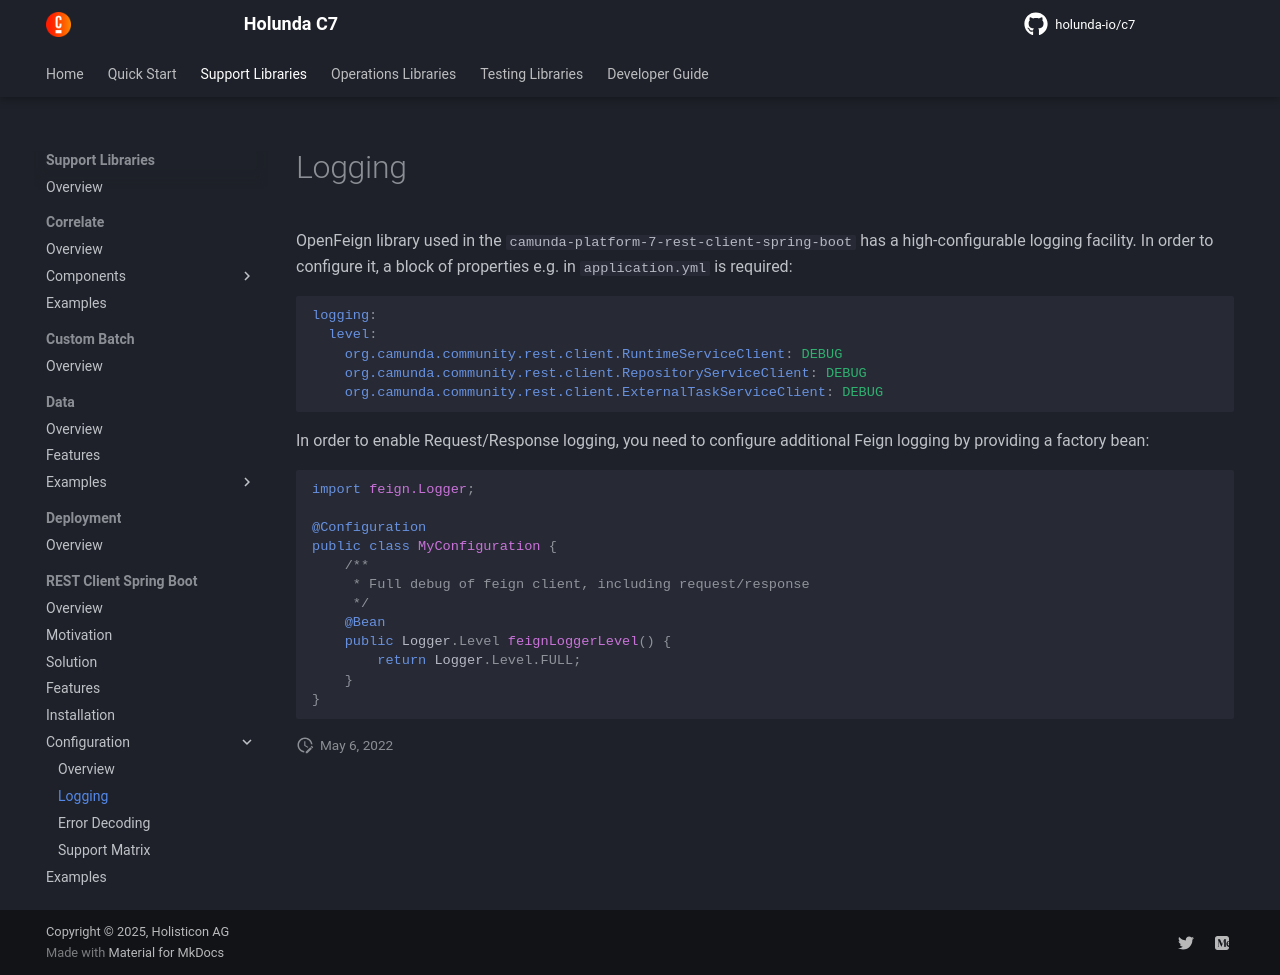

repository: holunda-io/c7 · page: snapshot/user-guide/c7-rest-client-spring-boot/logging.html · generator: mkdocs

OpenFeign library used in the `camunda-platform-7-rest-client-spring-boot` has a high-configurable logging facility.
In order to configure it, a block of properties e.g. in `application.yml` is required:

```yml
logging:
  level:
    org.camunda.community.rest.client.RuntimeServiceClient: DEBUG
    org.camunda.community.rest.client.RepositoryServiceClient: DEBUG
    org.camunda.community.rest.client.ExternalTaskServiceClient: DEBUG
```

In order to enable Request/Response logging, you need to configure additional Feign logging
by providing a factory bean:

```java
import feign.Logger;

@Configuration
public class MyConfiguration {
    /**
     * Full debug of feign client, including request/response
     */
    @Bean
    public Logger.Level feignLoggerLevel() {
        return Logger.Level.FULL;
    }
}
```
